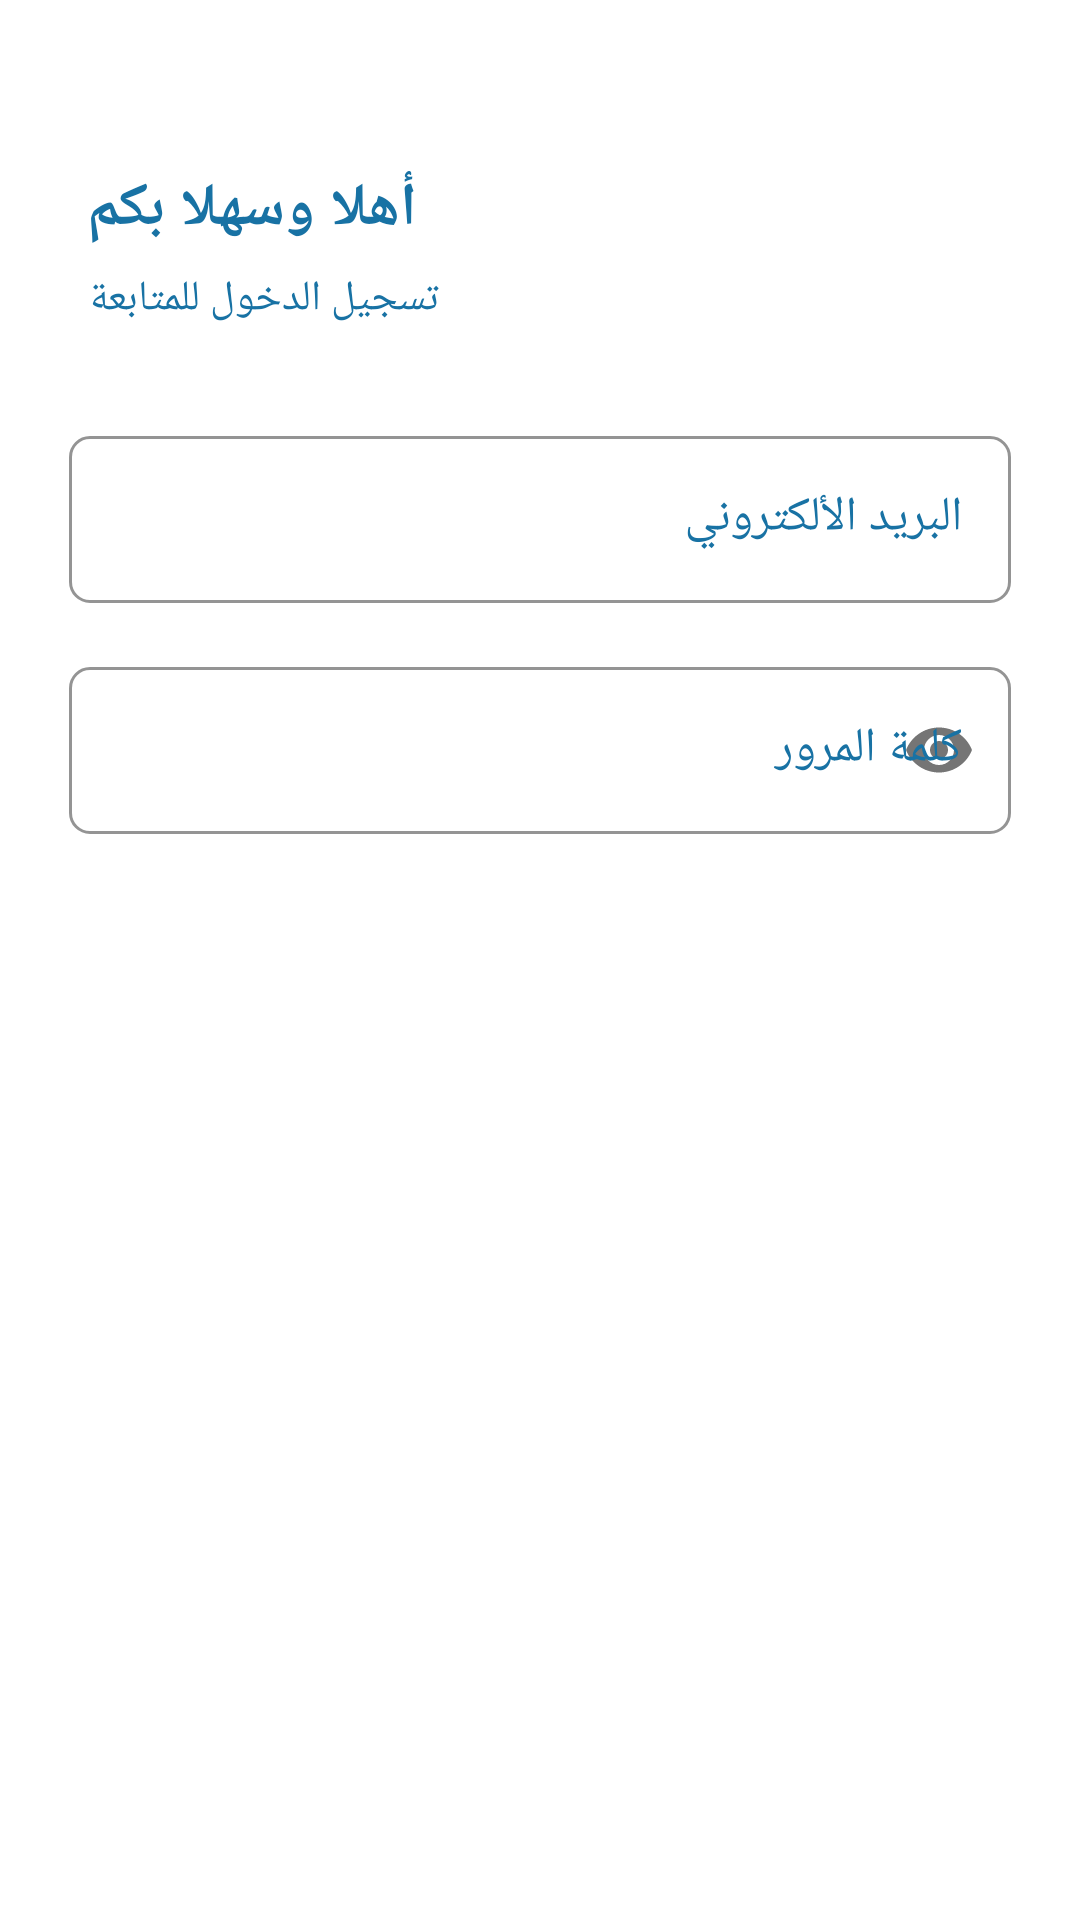

Produce the Android XML layout that renders to this screen, including the resource entries it uses.
<!-- AndroidManifest.xml: application theme AppTheme -->
<!-- res/layout/activity_admin_login.xml -->
<?xml version="1.0" encoding="utf-8"?>
<androidx.constraintlayout.widget.ConstraintLayout xmlns:android="http://schemas.android.com/apk/res/android"
    xmlns:app="http://schemas.android.com/apk/res-auto"
    xmlns:tools="http://schemas.android.com/tools"
    android:layout_width="match_parent"
    android:layout_height="match_parent"
    android:background="@drawable/rectangle_35"
    tools:context=".Admin.AdminLoginActivity">

    <TextView
        android:layout_width="wrap_content"
        android:layout_height="27dp"
        android:layout_marginStart="29dp"
        android:layout_marginTop="56dp"
        android:fontFamily="serif"
        android:gravity="center"
        android:text="أهلا وسهلا بكم"
        android:textColor="#1872A4"
        android:textSize="20sp"
        android:textStyle="bold"
        app:layout_constraintStart_toStartOf="parent"
        app:layout_constraintTop_toTopOf="parent" />

    <TextView
        android:layout_width="118dp"
        android:layout_height="wrap_content"
        android:layout_marginStart="29dp"
        android:layout_marginTop="90dp"
        android:gravity="center"
        android:text="تسجيل الدخول للمتابعة"
        android:textSize="14sp"
        android:textColor="#1872A4"
        app:layout_constraintStart_toStartOf="parent"
        app:layout_constraintTop_toTopOf="parent" />

    <com.google.android.material.textfield.TextInputLayout
        android:id="@+id/email_et"
        style="@style/Widget.MaterialComponents.TextInputLayout.OutlinedBox"
        android:gravity="right"
        android:layout_width="match_parent"
        android:layout_height="wrap_content"
        android:layout_marginStart="23dp"
        android:layout_marginTop="140dp"
        android:layout_marginEnd="23dp"
        android:ems="10"
        android:textColorHint="#1872A4"
        app:boxCornerRadiusBottomEnd="7dp"
        app:boxCornerRadiusBottomStart="7dp"
        app:boxCornerRadiusTopEnd="7dp"
        app:boxCornerRadiusTopStart="7dp"
        app:boxStrokeColor="#666666"
        app:boxStrokeWidthFocused="1dp"
        app:hintTextColor="#1872A4"
        app:layout_constraintEnd_toEndOf="parent"
        app:layout_constraintStart_toStartOf="parent"
        app:layout_constraintTop_toTopOf="parent">

        <com.google.android.material.textfield.TextInputEditText
            android:layout_width="match_parent"
            android:layout_height="match_parent"
            android:gravity="right|center"
            android:hint="البريد الألكتروني"
            android:inputType="textEmailAddress"
            android:textColorHint="#1872A4" />
    </com.google.android.material.textfield.TextInputLayout>

    <com.google.android.material.textfield.TextInputLayout
        android:id="@+id/pa_et"
        style="@style/Widget.MaterialComponents.TextInputLayout.OutlinedBox"
        android:gravity="right"
        android:layout_width="match_parent"
        android:layout_height="wrap_content"
        android:layout_marginStart="23dp"
        android:layout_marginTop="217dp"
        android:layout_marginEnd="23dp"
        app:passwordToggleEnabled="true"
        android:ems="10"
        android:textColorHint="#1872A4"
        app:boxCornerRadiusBottomEnd="7dp"
        app:boxCornerRadiusBottomStart="7dp"
        app:boxCornerRadiusTopEnd="7dp"
        app:boxCornerRadiusTopStart="7dp"
        app:boxStrokeColor="#666666"
        app:boxStrokeWidthFocused="1dp"
        app:hintTextColor="#1872A4"
        app:layout_constraintEnd_toEndOf="parent"
        app:layout_constraintStart_toStartOf="parent"
        app:layout_constraintTop_toTopOf="parent">

        <com.google.android.material.textfield.TextInputEditText
            android:layout_width="match_parent"
            android:layout_height="match_parent"
            android:gravity="right|center"
            android:hint="كلمة المرور"
            android:inputType="textPassword"
            android:textColorHint="#1872A4" />
    </com.google.android.material.textfield.TextInputLayout>

    <ProgressBar
        android:id="@+id/progressBar"
        android:layout_width="0dp"
        android:layout_height="wrap_content"
        android:layout_marginStart="23dp"
        android:layout_marginTop="330dp"
        android:layout_marginEnd="23dp"
        android:layout_gravity="center"
        app:layout_constraintEnd_toEndOf="parent"
        app:layout_constraintHorizontal_bias="0.0"
        app:layout_constraintStart_toStartOf="parent"
        app:layout_constraintTop_toTopOf="parent"
        android:indeterminate="true"
        android:indeterminateTint="#000000"
        android:visibility="gone" />

    <androidx.appcompat.widget.AppCompatButton
        android:id="@+id/Login"
        android:layout_width="0dp"
        android:layout_height="wrap_content"
        android:layout_marginStart="23dp"
        android:layout_marginTop="330dp"
        android:layout_marginEnd="23dp"
        android:background="@drawable/rectangle_52"
        android:gravity="center"
        android:text="تسجيل الدخول"
        android:textSize="20sp"
        android:textAllCaps="false"
        android:textColor="#FFFFFF"
        app:layout_constraintEnd_toEndOf="parent"
        app:layout_constraintHorizontal_bias="0.0"
        app:layout_constraintStart_toStartOf="parent"
        app:layout_constraintTop_toTopOf="parent" />

    
    
    
    
    
    
    
    
    
    
    
    
    

    
    
    
    
    
    
    
    
    
    
    
    
    

    <ProgressBar
        android:id="@+id/progressBar2"
        style="?android:attr/progressBarStyle"
        android:layout_width="wrap_content"
        android:layout_height="wrap_content"
        android:layout_marginStart="171dp"
        android:layout_marginTop="3dp"
        android:layout_marginEnd="50dp"
        android:visibility="gone"
        app:layout_constraintEnd_toStartOf="@+id/textView5"
        app:layout_constraintStart_toStartOf="parent"
        app:layout_constraintTop_toBottomOf="@+id/pa_et" />

</androidx.constraintlayout.widget.ConstraintLayout>
<!-- resources referenced by this layout -->
<resources>
  <style name="AppTheme" parent="Theme.MaterialComponents.Light.DarkActionBar">
          
          <item name="colorPrimary">@color/colorPrimary</item>
          <item name="colorPrimaryDark">@color/colorPrimaryDark</item>
          <item name="colorAccent">@color/colorAccent</item>
          <item name="android:button">@color/colorPrimary</item>
      </style>
  <color name="colorPrimary">#0AB4FF</color>
  <color name="colorPrimaryDark">#0AB4FF</color>
  <color name="colorAccent">@android:color/darker_gray</color>
</resources>
